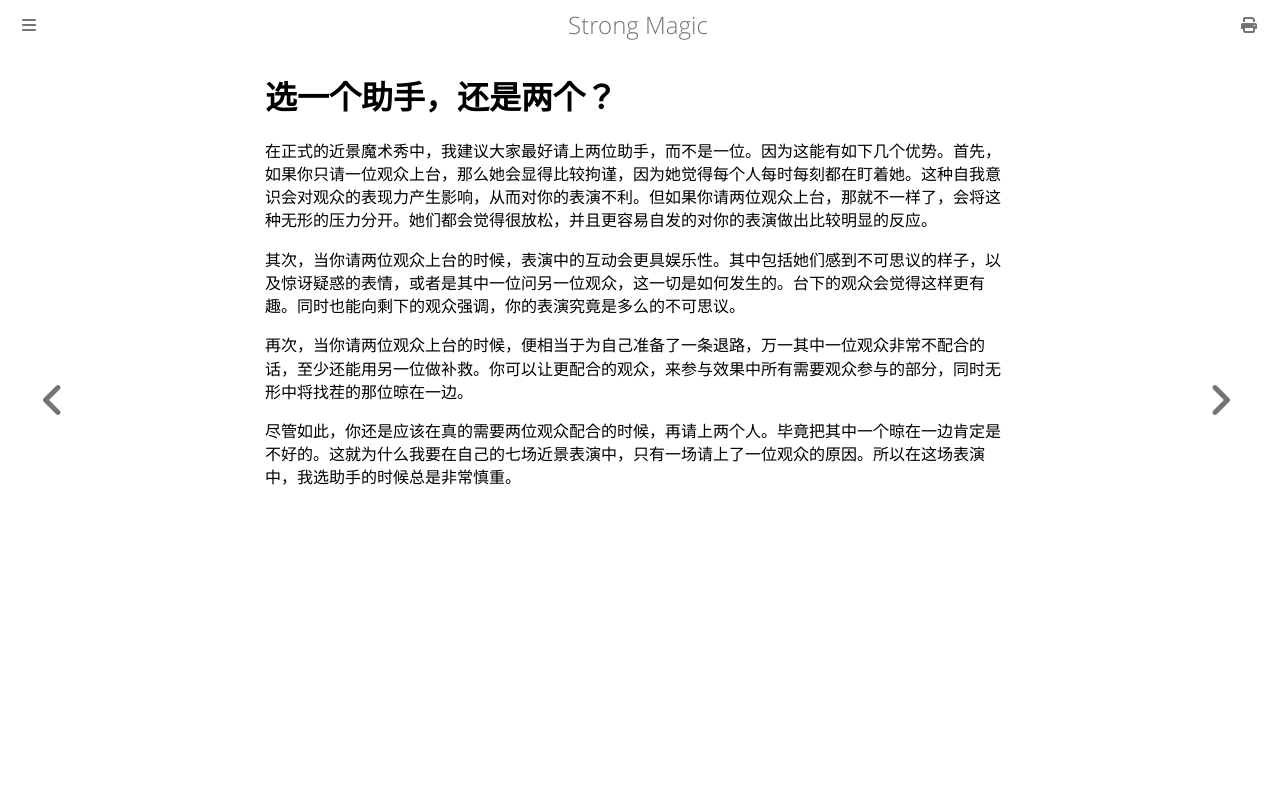

repository: ZJY0516/strong-magic · page: assistants/one-assistant-or-two.html · generator: mdbook

# 选一个助手，还是两个？

在正式的近景魔术秀中，我建议大家最好请上两位助手，而不是一位。因为这能有如下几个优势。首先，如果你只请一位观众上台，那么她会显得比较拘谨，因为她觉得每个人每时每刻都在盯着她。这种自我意识会对观众的表现力产生影响，从而对你的表演不利。但如果你请两位观众上台，那就不一样了，会将这种无形的压力分开。她们都会觉得很放松，并且更容易自发的对你的表演做出比较明显的反应。

其次，当你请两位观众上台的时候，表演中的互动会更具娱乐性。其中包括她们感到不可思议的样子，以及惊讶疑惑的表情，或者是其中一位问另一位观众，这一切是如何发生的。台下的观众会觉得这样更有趣。同时也能向剩下的观众强调，你的表演究竟是多么的不可思议。

再次，当你请两位观众上台的时候，便相当于为自己准备了一条退路，万一其中一位观众非常不配合的话，至少还能用另一位做补救。你可以让更配合的观众，来参与效果中所有需要观众参与的部分，同时无形中将找茬的那位晾在一边。

尽管如此，你还是应该在真的需要两位观众配合的时候，再请上两个人。毕竟把其中一个晾在一边肯定是不好的。这就为什么我要在自己的七场近景表演中，只有一场请上了一位观众的原因。所以在这场表演中，我选助手的时候总是非常慎重。
